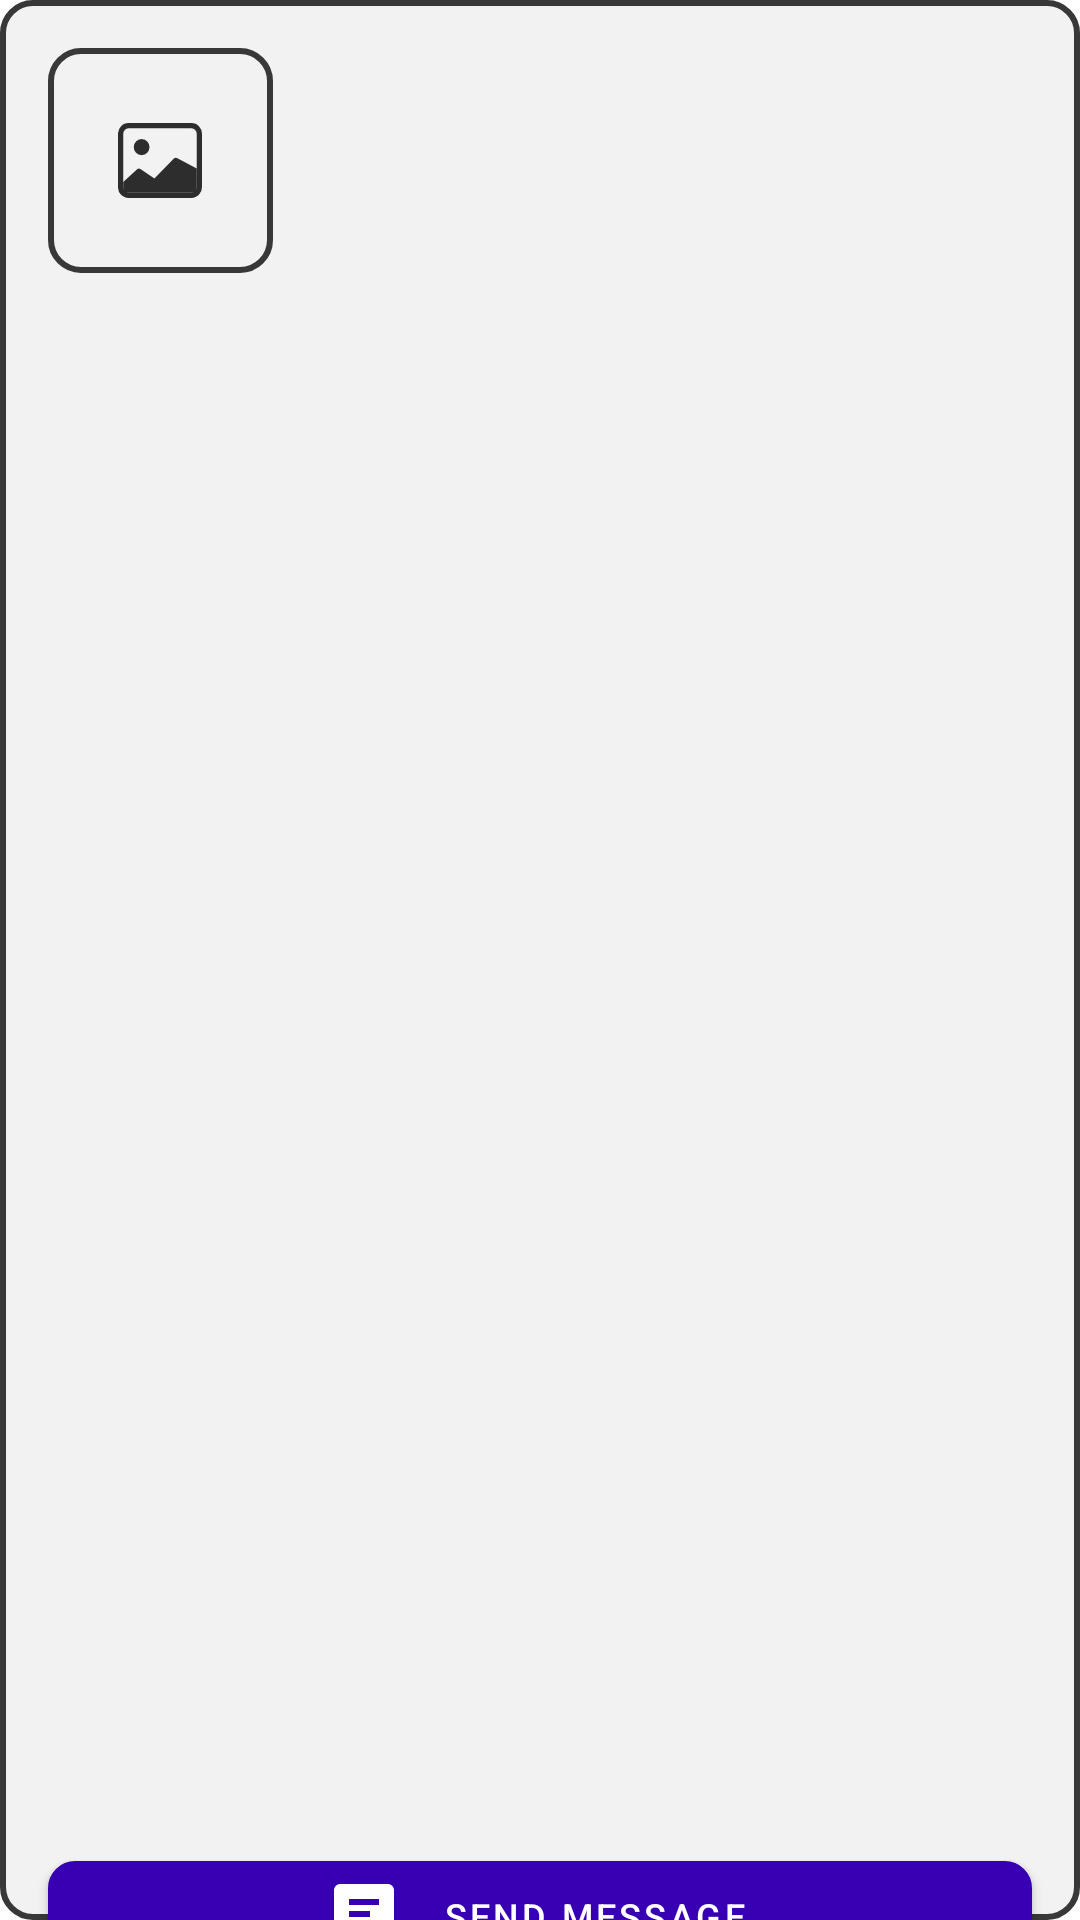

This screen was rendered from an Android layout file. Write that file and the resources it references.
<!-- AndroidManifest.xml: application theme Theme.EatTogether -->
<!-- res/layout/show_search_result.xml -->
<?xml version="1.0" encoding="utf-8"?>
<androidx.constraintlayout.widget.ConstraintLayout xmlns:android="http://schemas.android.com/apk/res/android"
    xmlns:app="http://schemas.android.com/apk/res-auto"
    xmlns:tools="http://schemas.android.com/tools"
    android:layout_width="match_parent"
    android:layout_height="wrap_content"
    android:layout_margin="10dp"
    app:cardCornerRadius="20dp">

    <com.google.android.material.button.MaterialButton
        android:id="@+id/searsh_result_btn_send_message"
        android:layout_width="0dp"
        android:layout_height="35dp"
        android:layout_marginStart="16dp"
        android:layout_marginTop="-20dp"
        android:layout_marginEnd="16dp"
        android:background="@drawable/button_background"
        android:text="send message"
        android:textSize="12sp"
        android:visibility="visible"
        app:backgroundTint="@color/purple_700"
        app:elevation="0dp"
        app:icon="@drawable/ic_message"
        app:iconGravity="textStart"
        app:iconPadding="16dp"
        app:iconSize="20dp"
        app:layout_constraintEnd_toEndOf="parent"
        app:layout_constraintStart_toStartOf="parent"
        app:layout_constraintTop_toBottomOf="@+id/constraintLayout4" />

    <androidx.constraintlayout.widget.ConstraintLayout
        android:id="@+id/constraintLayout4"
        android:layout_width="match_parent"
        android:layout_height="match_parent"
        android:background="@drawable/back_ground_img_view"
        android:paddingBottom="40dp"
        app:layout_constraintEnd_toEndOf="parent"
        app:layout_constraintStart_toStartOf="parent"
        app:layout_constraintTop_toTopOf="parent">

        <ImageView
            android:id="@+id/search_result_avatar"
            android:layout_width="75dp"
            android:layout_height="75dp"
            android:layout_marginStart="16dp"
            android:layout_marginTop="16dp"
            android:background="@drawable/back_ground_img_view"
            android:padding="25dp"
            android:scaleType="centerCrop"
            android:src="@drawable/ic_image"
            app:layout_constraintEnd_toEndOf="parent"
            app:layout_constraintHorizontal_bias="0.0"
            app:layout_constraintStart_toStartOf="parent"
            app:layout_constraintTop_toTopOf="parent" />

        <TextView
            android:id="@+id/partner_name"
            android:layout_width="0dp"
            android:layout_height="wrap_content"
            android:layout_marginStart="16dp"
            android:layout_marginEnd="16dp"
            android:fontFamily="@font/source_sans_pro"
            android:maxLines="1"
            android:textColor="#000000"
            android:textSize="18sp"
            android:textStyle="bold"
            app:layout_constraintEnd_toEndOf="parent"
            app:layout_constraintHorizontal_bias="0.0"
            app:layout_constraintStart_toEndOf="@+id/search_result_avatar"
            app:layout_constraintTop_toTopOf="@+id/search_result_avatar" />

        <TextView
            android:id="@+id/partner_age"
            android:layout_width="0dp"
            android:layout_height="wrap_content"
            android:layout_marginTop="4dp"
            android:layout_marginEnd="16dp"
            android:fontFamily="@font/source_sans_pro"
            android:maxLines="2"
            android:textColor="#000000"
            app:layout_constraintEnd_toEndOf="parent"
            app:layout_constraintHorizontal_bias="0.0"
            app:layout_constraintStart_toStartOf="@+id/partner_name"
            app:layout_constraintTop_toBottomOf="@+id/partner_name" />

        <TextView
            android:id="@+id/resturant_name"
            android:layout_width="0dp"
            android:layout_height="wrap_content"
            android:layout_marginTop="4dp"
            android:layout_marginEnd="16dp"
            android:fontFamily="@font/source_sans_pro"
            android:maxLines="2"
            android:textColor="#000000"
            app:layout_constraintBottom_toBottomOf="@+id/search_result_avatar"
            app:layout_constraintEnd_toEndOf="parent"
            app:layout_constraintHorizontal_bias="0.0"
            app:layout_constraintStart_toStartOf="@+id/partner_age"
            app:layout_constraintTop_toBottomOf="@+id/partner_age" />

    </androidx.constraintlayout.widget.ConstraintLayout>

</androidx.constraintlayout.widget.ConstraintLayout>
<!-- resources referenced by this layout -->
<resources>
  <!-- drawable back_ground_img_view (drawable) -->
  <?xml version="1.0" encoding="utf-8"?>
  <shape xmlns:android="http://schemas.android.com/apk/res/android">
      <solid android:color="#F2F2F2"/>
      <corners android:radius="10dp" />
      <stroke android:color="#383838"  android:width="2dp"/>
  
  </shape>
  <!-- drawable button_background (drawable) -->
  <?xml version="1.0" encoding="utf-8"?>
  <shape xmlns:android="http://schemas.android.com/apk/res/android">
  <solid android:color="#F9F9F9"/>
      <corners android:radius="8dp" />
      <stroke android:color="#FF6E01"  android:width="2dp"/>
  </shape>
  <!-- drawable ic_image (drawable) -->
  <vector xmlns:android="http://schemas.android.com/apk/res/android"
      android:width="18dp"
      android:height="16dp"
      android:viewportWidth="36"
      android:viewportHeight="31.5">
    <path
        android:pathData="M31.495,2.25L4.495,2.25a2.25,2.25 0,0 0,-2.25 2.25v22.5A2.25,2.25 0,0 0,4.495 29.25h27a2.25,2.25 0,0 0,2.25 -2.25L33.745,4.5A2.25,2.25 0,0 0,31.495 2.25ZM4.495,0A4.5,4.5 0,0 0,-0.005 4.5v22.5a4.5,4.5 0,0 0,4.5 4.5h27a4.5,4.5 0,0 0,4.5 -4.5L35.995,4.5a4.5,4.5 0,0 0,-4.5 -4.5L4.495,0Z"
        android:fillColor="#2d2d2d"
        android:fillType="evenOdd"/>
    <path
        android:pathData="M23.953,14.95a1.125,1.125 0,0 1,1.3 -0.209l8.5,4.381L33.753,29.25L2.25,29.25L2.25,24.75l5.954,-5.3a1.125,1.125 0,0 1,1.417 -0.14l5.985,3.989 8.348,-8.348Z"
        android:fillColor="#2d2d2d"/>
    <path
        android:pathData="M10.125,13.5a3.375,3.375 0,1 0,-3.375 -3.375A3.375,3.375 0,0 0,10.125 13.5Z"
        android:fillColor="#2d2d2d"
        android:fillType="evenOdd"/>
  </vector>
  <!-- drawable ic_message (drawable) -->
  <vector xmlns:android="http://schemas.android.com/apk/res/android"
      android:width="30dp"
      android:height="30dp"
      android:viewportWidth="30"
      android:viewportHeight="30">
    <path
        android:pathData="M27,0L3,0A3,3 0,0 0,0 2.988L0,21.012A3,3 0,0 0,3 24h4.5v6l9.527,-6L27,24a3,3 0,0 0,3 -2.988L30,2.988A3,3 0,0 0,27 0ZM18,16.5L7.5,16.5v-3L18,13.5ZM22.5,10.5h-15v-3h15Z"
        android:fillColor="#2d2d2d"/>
  </vector>
  <style name="Theme.EatTogether" parent="Theme.MaterialComponents.DayNight.NoActionBar">
          
          <item name="colorPrimary">@color/purple_500</item>
          <item name="colorPrimaryVariant">@color/purple_700</item>
          <item name="colorOnPrimary">@color/white</item>
          
          <item name="colorSecondary">@color/teal_200</item>
          <item name="colorSecondaryVariant">@color/teal_700</item>
          <item name="colorOnSecondary">@color/black</item>
          
          <item name="android:statusBarColor" tools:targetApi="l">?attr/colorPrimaryVariant</item>
          
      </style>
  <!-- not gathered from this repository: default colours our renderer supplied (Android Studio template values) -->
  <color name="purple_500">#FF6200EE</color>
  <color name="purple_700">#FF3700B3</color>
  <color name="teal_200">#FF03DAC5</color>
  <color name="teal_700">#FF018786</color>
  <color name="black">#FF000000</color>
  <color name="white">#FFFFFFFF</color>
</resources>
